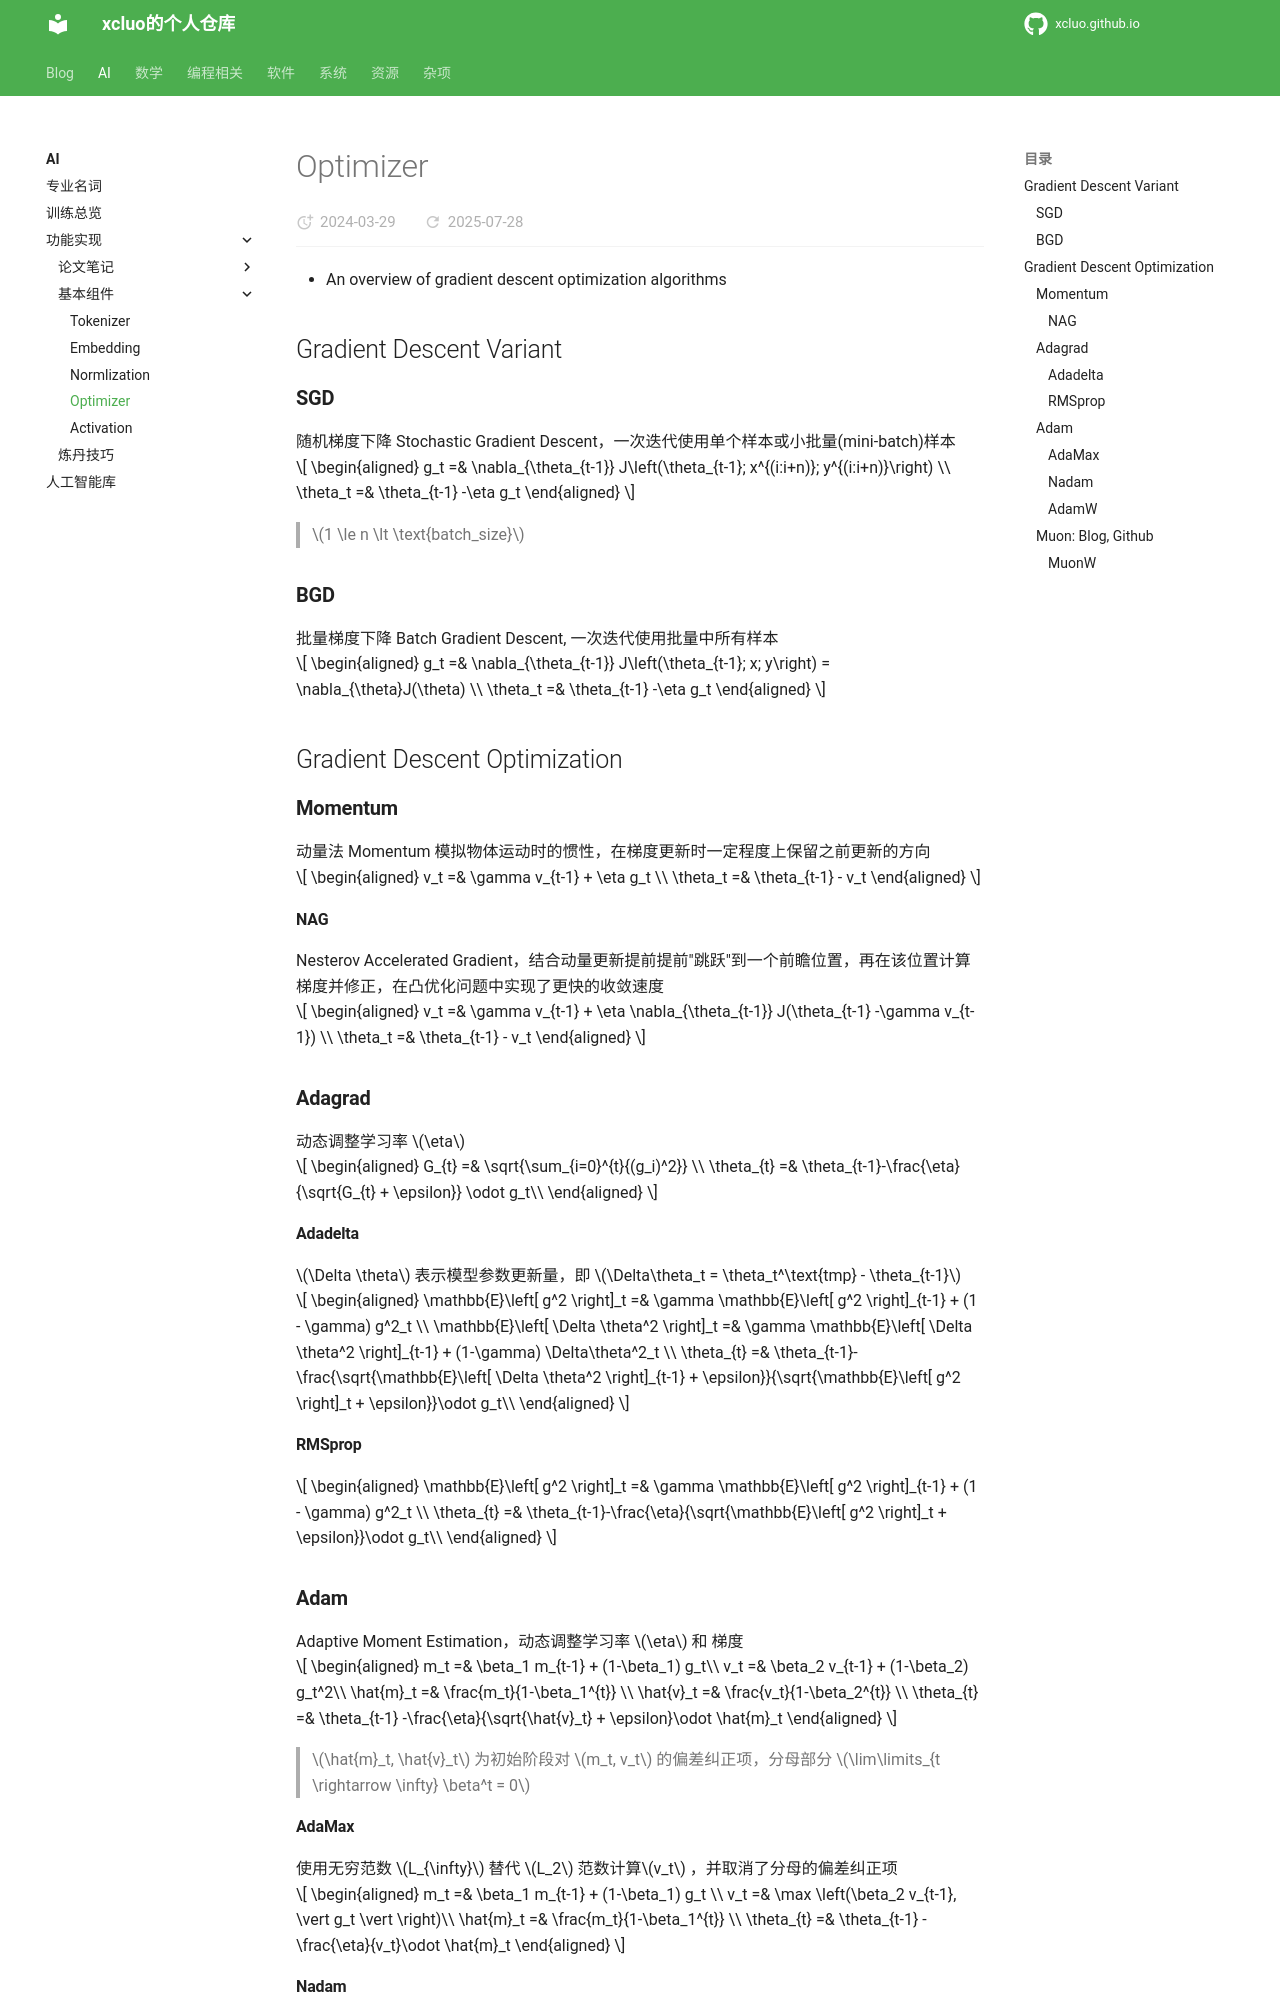

repository: xcluo/xcluo.github.io · page: AI/Paper_Reading/Component/Optimizer/optimizer.html · generator: mkdocs

- An overview of gradient descent optimization algorithms

## Gradient Descent Variant

### SGD
随机梯度下降 Stochastic Gradient Descent，一次迭代使用单个样本或小批量(mini-batch)样本

$$
\begin{aligned}
    g_t =& \nabla_{\theta_{t-1}} J\left(\theta_{t-1}; x^{(i:i+n)}; y^{(i:i+n)}\right) \\
    \theta_t  =& \theta_{t-1} -\eta g_t    
\end{aligned}
$$

> $1 \le n \lt \text{batch_size}$

### BGD
批量梯度下降 Batch Gradient Descent, 一次迭代使用批量中所有样本

$$
\begin{aligned}
    g_t =& \nabla_{\theta_{t-1}} J\left(\theta_{t-1}; x; y\right) = \nabla_{\theta}J(\theta) \\
    \theta_t  =& \theta_{t-1} -\eta g_t    
\end{aligned}
$$

## Gradient Descent Optimization


### Momentum
动量法 Momentum 模拟物体运动时的惯性，在梯度更新时一定程度上保留之前更新的方向

$$
\begin{aligned}
    v_t =& \gamma v_{t-1} + \eta g_t \\
    \theta_t =& \theta_{t-1} - v_t
\end{aligned}
$$

#### NAG
Nesterov Accelerated Gradient，结合动量更新提前提前"跳跃"到一个前瞻位置，再在该位置计算梯度并修正，在凸优化问题中实现了更快的收敛速度

$$
\begin{aligned}
    v_t =& \gamma v_{t-1} + \eta \nabla_{\theta_{t-1}} J(\theta_{t-1} -\gamma v_{t-1}) \\
    \theta_t =& \theta_{t-1} - v_t
\end{aligned}
$$

### Adagrad
动态调整学习率 $\eta$


$$
\begin{aligned}
    G_{t} =& \sqrt{\sum_{i=0}^{t}{(g_i)^2}} \\
    \theta_{t} =& \theta_{t-1}-\frac{\eta}{\sqrt{G_{t} + \epsilon}} \odot g_t\\
\end{aligned}
$$
#### Adadelta
$\Delta \theta$ 表示模型参数更新量，即 $\Delta\theta_t = \theta_t^\text{tmp} - \theta_{t-1}$

$$
\begin{aligned}
    \mathbb{E}\left[ g^2 \right]_t =& \gamma \mathbb{E}\left[ g^2 \right]_{t-1} + (1 - \gamma) g^2_t \\
    \mathbb{E}\left[ \Delta \theta^2 \right]_t =& \gamma \mathbb{E}\left[ \Delta \theta^2 \right]_{t-1} + (1-\gamma) \Delta\theta^2_t \\
    \theta_{t} =& \theta_{t-1}-\frac{\sqrt{\mathbb{E}\left[ \Delta \theta^2 \right]_{t-1} + \epsilon}}{\sqrt{\mathbb{E}\left[ g^2 \right]_t + \epsilon}}\odot g_t\\
\end{aligned}
$$


#### RMSprop

$$
\begin{aligned}
    \mathbb{E}\left[ g^2 \right]_t =& \gamma \mathbb{E}\left[ g^2 \right]_{t-1} + (1 - \gamma) g^2_t \\
    \theta_{t} =& \theta_{t-1}-\frac{\eta}{\sqrt{\mathbb{E}\left[ g^2 \right]_t + \epsilon}}\odot g_t\\
\end{aligned}
$$

### Adam
Adaptive Moment Estimation，动态调整学习率 $\eta$ 和 梯度

$$
\begin{aligned}
    m_t =& \beta_1 m_{t-1} + (1-\beta_1) g_t\\
    v_t =& \beta_2 v_{t-1} + (1-\beta_2) g_t^2\\
    \hat{m}_t =& \frac{m_t}{1-\beta_1^{t}} \\
    \hat{v}_t =& \frac{v_t}{1-\beta_2^{t}} \\
    \theta_{t} =& \theta_{t-1} -\frac{\eta}{\sqrt{\hat{v}_t} + \epsilon}\odot \hat{m}_t
\end{aligned}
$$

> $\hat{m}_t, \hat{v}_t$ 为初始阶段对 $m_t, v_t$ 的偏差纠正项，分母部分 $\lim\limits_{t \rightarrow \infty} \beta^t = 0$

#### AdaMax
使用无穷范数 $L_{\infty}$ 替代 $L_2$ 范数计算$v_t$ ，并取消了分母的偏差纠正项

$$
\begin{aligned}
    m_t =& \beta_1 m_{t-1} + (1-\beta_1) g_t \\
    v_t =& \max \left(\beta_2 v_{t-1}, \vert g_t \vert \right)\\
    \hat{m}_t =& \frac{m_t}{1-\beta_1^{t}} \\
    \theta_{t} =& \theta_{t-1} -\frac{\eta}{v_t}\odot \hat{m}_t
\end{aligned}
$$
